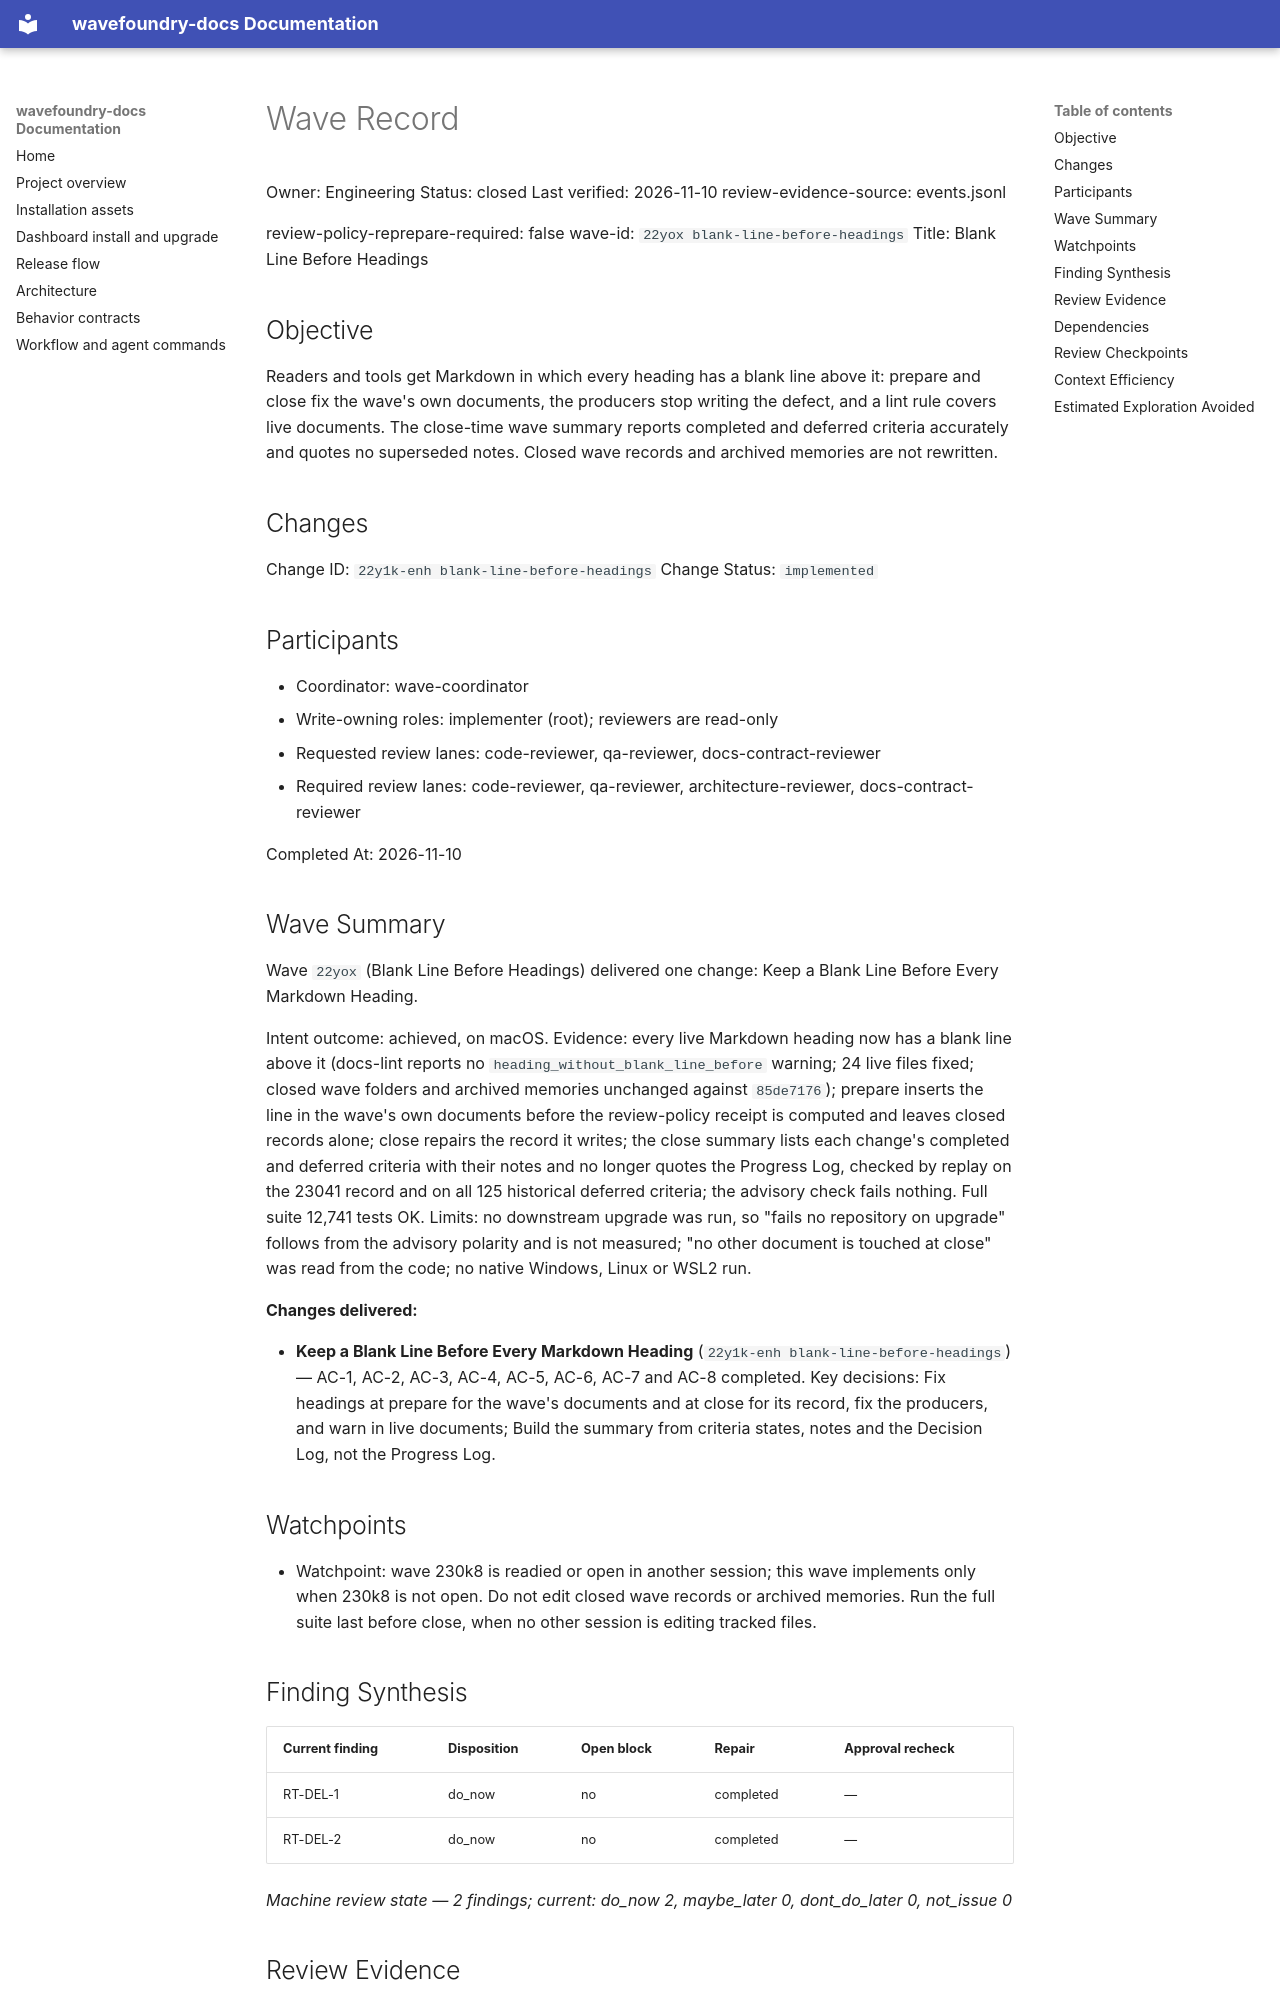

repository: coryhacking/wavefoundry · page: waves/22yox blank-line-before-headings/wave/index.html · generator: mkdocs

# Wave Record

Owner: Engineering
Status: closed
Last verified: 2026-11-10
review-evidence-source: events.jsonl

review-policy-reprepare-required: false
wave-id: `22yox blank-line-before-headings`
Title: Blank Line Before Headings

## Objective

Readers and tools get Markdown in which every heading has a blank line above it: prepare and close fix the wave's own documents, the producers stop writing the defect, and a lint rule covers live documents. The close-time wave summary reports completed and deferred criteria accurately and quotes no superseded notes. Closed wave records and archived memories are not rewritten.

## Changes

Change ID: `22y1k-enh blank-line-before-headings`
Change Status: `implemented`

## Participants

- Coordinator: wave-coordinator
- Write-owning roles: implementer (root); reviewers are read-only
- Requested review lanes: code-reviewer, qa-reviewer, docs-contract-reviewer
- Required review lanes: code-reviewer, qa-reviewer, architecture-reviewer, docs-contract-reviewer

Completed At: 2026-11-10

## Wave Summary

Wave `22yox` (Blank Line Before Headings) delivered one change: Keep a Blank Line Before Every Markdown Heading.

Intent outcome: achieved, on macOS. Evidence: every live Markdown heading now has a blank line above it (docs-lint reports no `heading_without_blank_line_before` warning; 24 live files fixed; closed wave folders and archived memories unchanged against `85de7176`); prepare inserts the line in the wave's own documents before the review-policy receipt is computed and leaves closed records alone; close repairs the record it writes; the close summary lists each change's completed and deferred criteria with their notes and no longer quotes the Progress Log, checked by replay on the 23041 record and on all 125 historical deferred criteria; the advisory check fails nothing. Full suite 12,741 tests OK. Limits: no downstream upgrade was run, so "fails no repository on upgrade" follows from the advisory polarity and is not measured; "no other document is touched at close" was read from the code; no native Windows, Linux or WSL2 run.

**Changes delivered:**

- **Keep a Blank Line Before Every Markdown Heading** (`22y1k-enh blank-line-before-headings`) — AC-1, AC-2, AC-3, AC-4, AC-5, AC-6, AC-7 and AC-8 completed. Key decisions: Fix headings at prepare for the wave's documents and at close for its record, fix the producers, and warn in live documents; Build the summary from criteria states, notes and the Decision Log, not the Progress Log.

## Watchpoints

- Watchpoint: wave 230k8 is readied or open in another session; this wave implements only when 230k8 is not open. Do not edit closed wave records or archived memories. Run the full suite last before close, when no other session is editing tracked files.

## Finding Synthesis

<!-- wave:finding-synthesis begin -->
| Current finding | Disposition | Open block | Repair | Approval recheck |
| --- | --- | --- | --- | --- |
| RT-DEL-1 | do_now | no | completed | — |
| RT-DEL-2 | do_now | no | completed | — |

*Machine review state — 2 findings; current: do_now 2, maybe_later 0, dont_do_later 0, not_issue 0*
<!-- wave:finding-synthesis end -->

## Review Evidence

<!-- wave:review-status begin -->
| Signoff | State | Why | Next action |
| --- | --- | --- | --- |
| council-readiness | approved | current executed approval by coryhacking follows every affected repair (local account: coryhacking) | none |
| council-delivery | approved | current executed approval by coryhacking, not receipt-bound, follows every affected repair (local account: coryhacking) | none |
| code-reviewer | approved | current executed approval by coryhacking, not receipt-bound, follows every affected repair (local account: coryhacking) | none |
| qa-reviewer | approved | current executed approval by coryhacking, not receipt-bound, follows every affected repair (local account: coryhacking) | none |
| architecture-reviewer | approved | current executed approval by coryhacking, not receipt-bound, follows every affected repair (local account: coryhacking) | none |
| docs-contract-reviewer | approved | current executed approval by coryhacking, not receipt-bound, follows every affected repair (local account: coryhacking) | none |
| operator-signoff | approved | current executed approval by coryhacking, not receipt-bound, follows every affected repair (local account: coryhacking) | none |
<!-- wave:review-status end -->

- operator-signoff: <approved when operator confirms closure>
